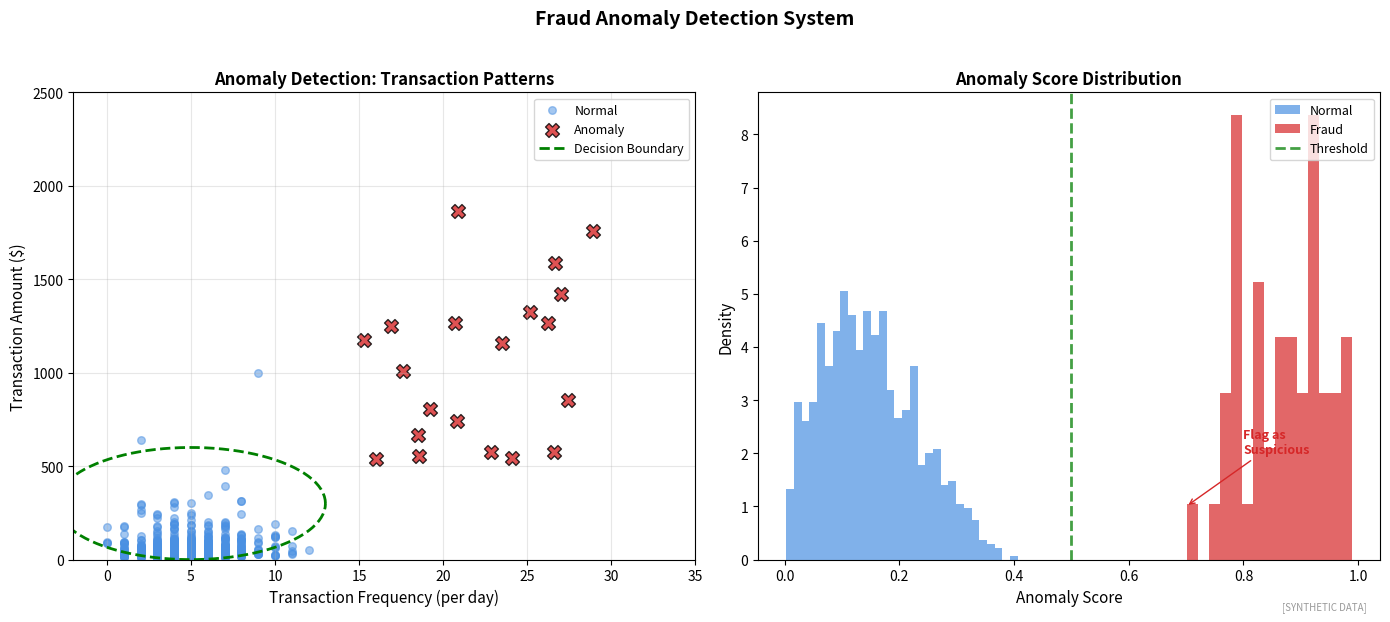

Write the Python code that produced this figure. (Note: this script raises an exception after producing the figure.)
"""
Anomaly Detection Visualization
Normal vs anomalous transactions

Output: anomaly_detection.pdf
Module: module_03_ai_ml
Lesson: 31 - Fraud Detection
"""

from pathlib import Path
import matplotlib.pyplot as plt
import numpy as np

CHART_METADATA = {
    'title': 'Anomaly Detection',
    'module': 'module_03_ai_ml',
    'lesson': 31,
    'url': 'https://github.com/Digital-AI-Finance/digital-finance/tree/main/module_03_ai_ml/figures/anomaly_detection'
}

plt.rcParams.update({'font.size': 10, 'axes.labelsize': 10})

def create_chart():
    fig, axes = plt.subplots(1, 2, figsize=(14, 6))

    np.random.seed(42)

    # Scatter plot of transactions
    ax1 = axes[0]

    # Normal transactions
    normal_amount = np.random.lognormal(4, 0.8, 500)
    normal_freq = np.random.poisson(5, 500)
    normal_amount = np.clip(normal_amount, 0, 1000)

    # Anomalous transactions
    anomaly_amount = np.random.uniform(500, 2000, 20)
    anomaly_freq = np.random.uniform(15, 30, 20)

    ax1.scatter(normal_freq, normal_amount, c='#4A90E2', alpha=0.5, s=30, label='Normal')
    ax1.scatter(anomaly_freq, anomaly_amount, c='#D62728', alpha=0.8, s=100,
               marker='X', label='Anomaly', edgecolors='black')

    # Decision boundary (simplified ellipse)
    theta = np.linspace(0, 2*np.pi, 100)
    ax1.plot(5 + 8*np.cos(theta), 300 + 300*np.sin(theta), 'g--', linewidth=2,
            label='Decision Boundary')

    ax1.set_xlabel('Transaction Frequency (per day)', fontsize=11)
    ax1.set_ylabel('Transaction Amount ($)', fontsize=11)
    ax1.set_title('Anomaly Detection: Transaction Patterns', fontsize=12, fontweight='bold')
    ax1.legend(loc='upper right', fontsize=9)
    ax1.set_xlim(-2, 35)
    ax1.set_ylim(0, 2500)
    ax1.grid(True, alpha=0.3)

    # Isolation Forest Score Distribution
    ax2 = axes[1]

    # Generate anomaly scores
    normal_scores = np.random.beta(2, 5, 1000) * 0.5
    fraud_scores = np.random.beta(5, 2, 50) * 0.5 + 0.5

    ax2.hist(normal_scores, bins=30, alpha=0.7, color='#4A90E2', label='Normal', density=True)
    ax2.hist(fraud_scores, bins=15, alpha=0.7, color='#D62728', label='Fraud', density=True)

    # Threshold line
    threshold = 0.5
    ax2.axvline(x=threshold, color='#44A044', linestyle='--', linewidth=2, label='Threshold')

    ax2.set_xlabel('Anomaly Score', fontsize=11)
    ax2.set_ylabel('Density', fontsize=11)
    ax2.set_title('Anomaly Score Distribution', fontsize=12, fontweight='bold')
    ax2.legend(loc='upper right', fontsize=9)

    # Add annotations
    ax2.annotate('Flag as\nSuspicious', xy=(0.7, 1), xytext=(0.8, 2),
                fontsize=9, fontweight='bold', color='#D62728',
                arrowprops=dict(arrowstyle='->', color='#D62728'))

    fig.suptitle('Fraud Anomaly Detection System', fontsize=14, fontweight='bold', y=1.02)
    fig.text(0.98, 0.02, '[SYNTHETIC DATA]', fontsize=7, color='#999999', ha='right', style='italic')
    plt.tight_layout()

    output_path = Path(__file__).parent / 'anomaly_detection.pdf'
    plt.savefig(output_path, format='pdf', dpi=300, bbox_inches='tight')
    plt.close()
    print(f"Chart saved to: {output_path}")
    return output_path

if __name__ == '__main__':
    create_chart()
